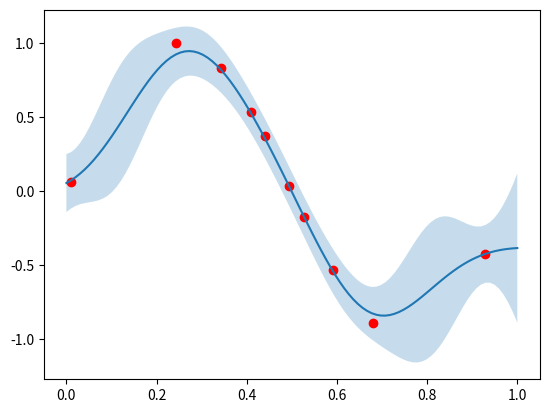

This figure's Python source:
# coding:utf-8
# ガウス過程の習作

import numpy as np
import matplotlib.pyplot as plt


class GaussianProcess():
    def __init__(self):
        # ノイズ精度(分散の逆)
        self.beta = 10

    def kernel(self, x1, x2):
        return np.exp(-0.5 * np.dot((x1 - x2), (x1 - x2)) * 64) + np.dot(x1, x2) * 5

    def fit(self, x_sample, y_sample):
        self.n_sample = len(x_sample)
        self.x_sample = x_sample
        self.y_sample = y_sample

        self.C = np.zeros([self.n_sample, self.n_sample])

        for i in range(self.n_sample):
            for j in range(self.n_sample):
                self.C[i, j] = self.kernel(x_sample[i], x_sample[j])

        self.C += np.eye(N) * self.beta ** -1

    def predict(self, x_test):
        k = np.zeros(self.n_sample)
        for i in range(self.n_sample):
            k[i] = self.kernel(self.x_sample[i], x_test)

        c = self.kernel(x_test, x_test) + self.beta ** -1

        m = k.T @ np.linalg.inv(self.C) @ self.y_sample
        sigma = c - k.T @ np.linalg.inv(self.C) @ k
        return m, sigma


N = 10
x_sample = np.random.random(size=N)
# x_sample = np.random.normal(0.5, 0.01, size=N)

y_sample = np.sin(2 * np.pi * x_sample) + np.random.normal(0, 0.01, size=N)
gp = GaussianProcess()
gp.fit(x_sample, y_sample)

x = np.linspace(0, 1, 100)
y = []
y_sigma = []

for i in x:
    mu, sigma = gp.predict(i)
    y.append(mu)
    y_sigma.append(sigma)

y = np.array(y)
y_sigma = np.array(y_sigma)

plt.plot(x_sample, y_sample, "ro")
plt.plot(x, y)

plt.fill_between(x, y - y_sigma, y + y_sigma, alpha=0.25)
plt.show()
